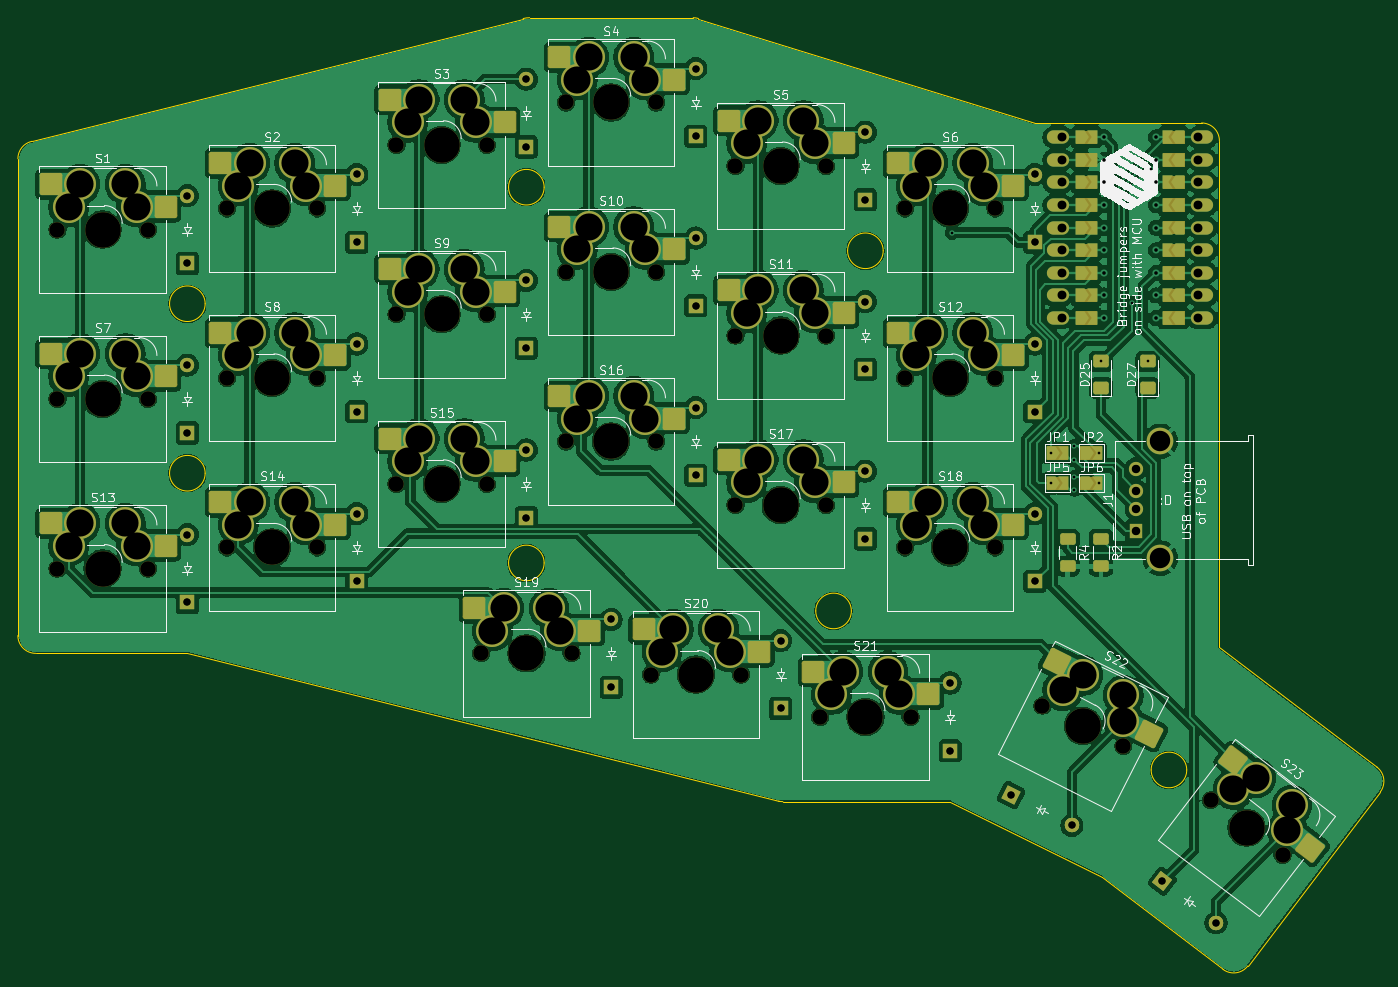
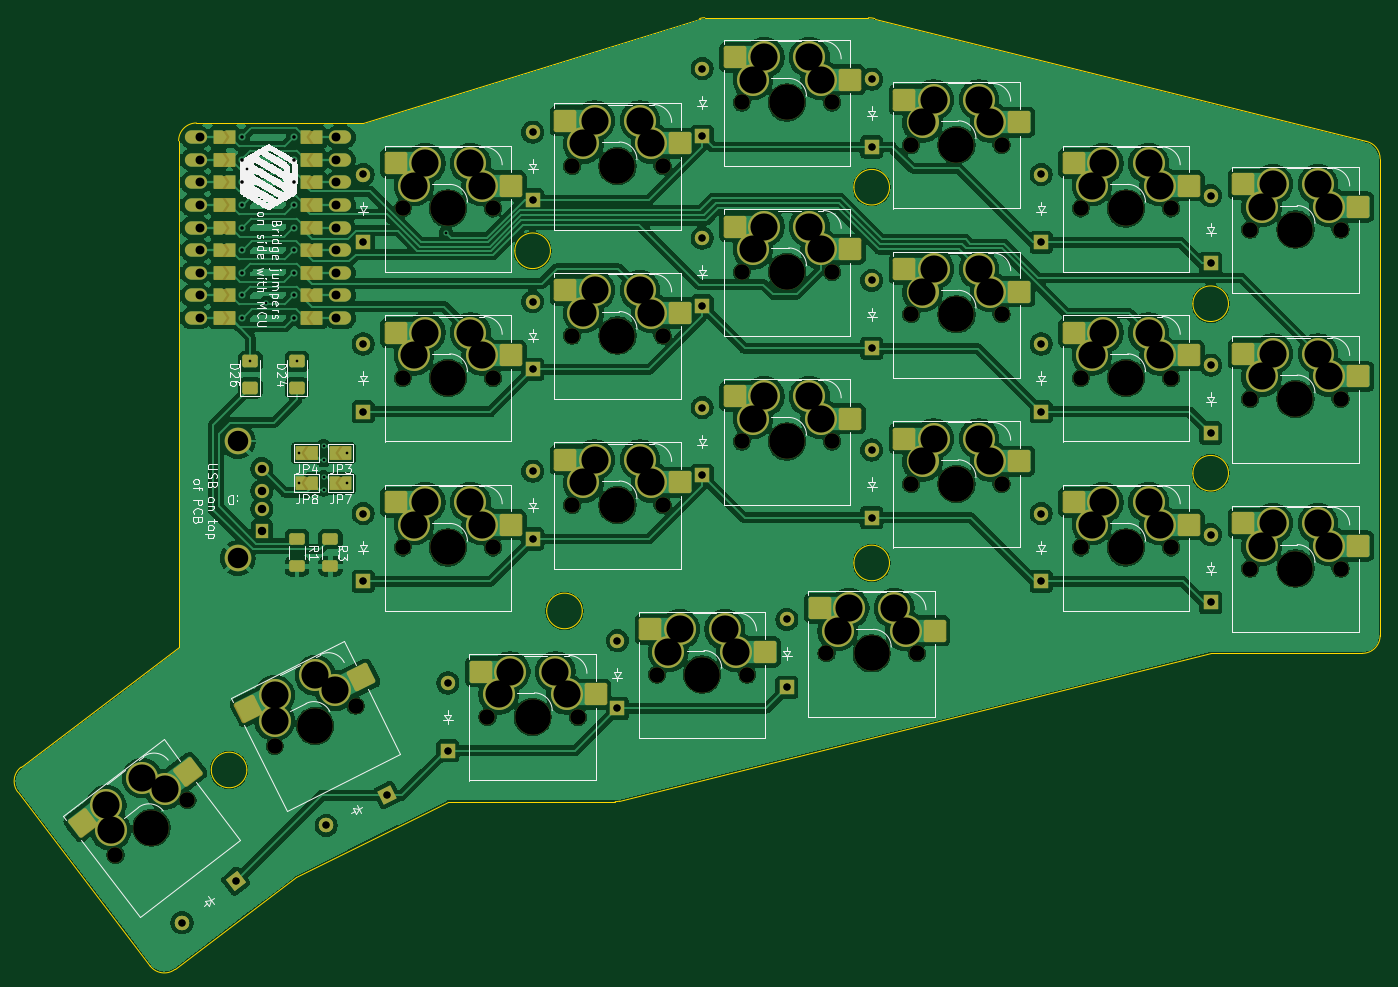
Circuit board: 11 layer files. Board 153.1 x 107.0 mm.
- bottom_copper: jug-B_Cu.gbr (413676 bytes)
- bottom_mask: jug-B_Mask.gbr (18433 bytes)
- paste: jug-B_Paste.gbr (3394 bytes)
- bottom_silk: jug-B_Silkscreen.gbr (70076 bytes)
- outline: jug-Edge_Cuts.gbr (2833 bytes)
- top_copper: jug-F_Cu.gbr (413975 bytes)
- top_mask: jug-F_Mask.gbr (18066 bytes)
- paste: jug-F_Paste.gbr (3414 bytes)
- top_silk: jug-F_Silkscreen.gbr (112840 bytes)
- drill: jug-NPTH.drl (1565 bytes)
- drill: jug-PTH.drl (4744 bytes)

=== bottom_copper: jug-B_Cu.gbr (413676 bytes, source omitted) ===
=== bottom_mask: jug-B_Mask.gbr (18433 bytes, source omitted) ===
=== paste: jug-B_Paste.gbr ===
%TF.GenerationSoftware,KiCad,Pcbnew,9.0.2*%
%TF.CreationDate,2025-07-01T22:27:43-10:00*%
%TF.ProjectId,jug,6a75672e-6b69-4636-9164-5f7063625858,rev?*%
%TF.SameCoordinates,Original*%
%TF.FileFunction,Paste,Bot*%
%TF.FilePolarity,Positive*%
%FSLAX46Y46*%
G04 Gerber Fmt 4.6, Leading zero omitted, Abs format (unit mm)*
G04 Created by KiCad (PCBNEW 9.0.2) date 2025-07-01 22:27:43*
%MOMM*%
%LPD*%
G01*
G04 APERTURE LIST*
G04 Aperture macros list*
%AMRoundRect*
0 Rectangle with rounded corners*
0 $1 Rounding radius*
0 $2 $3 $4 $5 $6 $7 $8 $9 X,Y pos of 4 corners*
0 Add a 4 corners polygon primitive as box body*
4,1,4,$2,$3,$4,$5,$6,$7,$8,$9,$2,$3,0*
0 Add four circle primitives for the rounded corners*
1,1,$1+$1,$2,$3*
1,1,$1+$1,$4,$5*
1,1,$1+$1,$6,$7*
1,1,$1+$1,$8,$9*
0 Add four rect primitives between the rounded corners*
20,1,$1+$1,$2,$3,$4,$5,0*
20,1,$1+$1,$4,$5,$6,$7,0*
20,1,$1+$1,$6,$7,$8,$9,0*
20,1,$1+$1,$8,$9,$2,$3,0*%
G04 Aperture macros list end*
%ADD10RoundRect,0.250000X-1.025000X-1.000000X1.025000X-1.000000X1.025000X1.000000X-1.025000X1.000000X0*%
%ADD11RoundRect,0.250000X-1.363506X-0.437582X0.471110X-1.352287X1.363506X0.437582X-0.471110X1.352287X0*%
%ADD12RoundRect,0.250000X-1.421196X-0.175576X0.210608X-1.416428X1.421196X0.175576X-0.210608X1.416428X0*%
%ADD13RoundRect,0.250001X0.624999X-0.462499X0.624999X0.462499X-0.624999X0.462499X-0.624999X-0.462499X0*%
%ADD14RoundRect,0.250000X-0.625000X0.400000X-0.625000X-0.400000X0.625000X-0.400000X0.625000X0.400000X0*%
G04 APERTURE END LIST*
D10*
%TO.C,S21*%
X152304591Y-132179598D03*
X165231591Y-129639598D03*
%TD*%
%TO.C,S10*%
X123728991Y-82172299D03*
X136655991Y-79632299D03*
%TD*%
%TO.C,S11*%
X142779392Y-89316198D03*
X155706392Y-86776198D03*
%TD*%
%TO.C,S17*%
X142779392Y-108366598D03*
X155706392Y-105826598D03*
%TD*%
%TO.C,S19*%
X114203791Y-125035698D03*
X127130791Y-122495698D03*
%TD*%
%TO.C,S3*%
X104678591Y-67884498D03*
X117605591Y-65344498D03*
%TD*%
%TO.C,S1*%
X66577792Y-77409696D03*
X79504792Y-74869696D03*
%TD*%
%TO.C,S8*%
X85628192Y-94078799D03*
X98555192Y-91538799D03*
%TD*%
%TO.C,S5*%
X142779393Y-70265798D03*
X155706393Y-67725798D03*
%TD*%
%TO.C,S6*%
X161829792Y-75028398D03*
X174756792Y-72488398D03*
%TD*%
%TO.C,S18*%
X161829792Y-113129198D03*
X174756792Y-110589198D03*
%TD*%
%TO.C,S20*%
X133254192Y-127416998D03*
X146181192Y-124876998D03*
%TD*%
%TO.C,S13*%
X66577792Y-115510498D03*
X79504792Y-112970498D03*
%TD*%
%TO.C,S9*%
X104678592Y-86934898D03*
X117605592Y-84394898D03*
%TD*%
D11*
%TO.C,S22*%
X178629124Y-130283153D03*
X191331283Y-133778019D03*
%TD*%
D10*
%TO.C,S2*%
X85628191Y-75028397D03*
X98555191Y-72488397D03*
%TD*%
%TO.C,S4*%
X123728993Y-63121899D03*
X136655993Y-60581899D03*
%TD*%
%TO.C,S14*%
X85628193Y-113129199D03*
X98555193Y-110589199D03*
%TD*%
%TO.C,S7*%
X66577791Y-96460098D03*
X79504791Y-93920098D03*
%TD*%
%TO.C,S15*%
X104678591Y-105985297D03*
X117605591Y-103445297D03*
%TD*%
D12*
%TO.C,S23*%
X198134165Y-140857243D03*
X209961529Y-146660033D03*
%TD*%
D10*
%TO.C,S12*%
X161829792Y-94078798D03*
X174756792Y-91538798D03*
%TD*%
%TO.C,S16*%
X123728992Y-101222699D03*
X136655992Y-98682699D03*
%TD*%
D13*
%TO.C,D26*%
X191114393Y-97732298D03*
X191114393Y-94757298D03*
%TD*%
D14*
%TO.C,R3*%
X182114393Y-114694797D03*
X182114393Y-117794799D03*
%TD*%
%TO.C,R1*%
X185864393Y-114694797D03*
X185864393Y-117794799D03*
%TD*%
D13*
%TO.C,D24*%
X185864393Y-97732298D03*
X185864393Y-94757298D03*
%TD*%
M02*

=== bottom_silk: jug-B_Silkscreen.gbr (70076 bytes, source omitted) ===
=== outline: jug-Edge_Cuts.gbr ===
%TF.GenerationSoftware,KiCad,Pcbnew,9.0.2*%
%TF.CreationDate,2025-07-01T22:27:43-10:00*%
%TF.ProjectId,jug,6a75672e-6b69-4636-9164-5f7063625858,rev?*%
%TF.SameCoordinates,Original*%
%TF.FileFunction,Profile,NP*%
%FSLAX46Y46*%
G04 Gerber Fmt 4.6, Leading zero omitted, Abs format (unit mm)*
G04 Created by KiCad (PCBNEW 9.0.2) date 2025-07-01 22:27:43*
%MOMM*%
%LPD*%
G01*
G04 APERTURE LIST*
%TA.AperFunction,Profile*%
%ADD10C,0.050000*%
%TD*%
G04 APERTURE END LIST*
D10*
X216874388Y-140357012D02*
X199136392Y-126867598D01*
X197176392Y-67967597D02*
X178426391Y-67967598D01*
X168914792Y-144244798D02*
X185996391Y-152767599D01*
X202376980Y-162705594D02*
X217255803Y-143159603D01*
X161389391Y-82331199D02*
G75*
G02*
X157389393Y-82331199I-1999999J0D01*
G01*
X157389393Y-82331199D02*
G75*
G02*
X161389391Y-82331199I1999999J0D01*
G01*
X85184792Y-107331798D02*
G75*
G02*
X81184790Y-107331798I-2000001J0D01*
G01*
X81184790Y-107331798D02*
G75*
G02*
X85184792Y-107331798I2000001J0D01*
G01*
X216874388Y-140357012D02*
G75*
G02*
X217255786Y-143159590I-1210588J-1591988D01*
G01*
X66137593Y-127575699D02*
X83187992Y-127575698D01*
X199136392Y-126867598D02*
X199176391Y-69967598D01*
X140041343Y-56135687D02*
X121650698Y-56138076D01*
X199574387Y-163087008D02*
X185996391Y-152767599D01*
X64137591Y-71984499D02*
G75*
G02*
X65728192Y-70026843I2000009J-1D01*
G01*
X178426391Y-67967598D02*
X140625689Y-56225691D01*
X123283991Y-117415997D02*
G75*
G02*
X119283993Y-117415997I-1999999J0D01*
G01*
X119283993Y-117415997D02*
G75*
G02*
X123283991Y-117415997I1999999J0D01*
G01*
X157811394Y-122809597D02*
G75*
G02*
X153811390Y-122809597I-2000002J0D01*
G01*
X153811390Y-122809597D02*
G75*
G02*
X157811394Y-122809597I2000002J0D01*
G01*
X195505691Y-140682098D02*
G75*
G02*
X191505691Y-140682098I-2000000J0D01*
G01*
X191505691Y-140682098D02*
G75*
G02*
X195505691Y-140682098I2000000J0D01*
G01*
X197176392Y-67967597D02*
G75*
G02*
X199176403Y-69967598I8J-2000003D01*
G01*
X149629329Y-144185083D02*
X83187992Y-127575698D01*
X120924989Y-56227649D02*
X65728196Y-70026846D01*
X202376980Y-162705594D02*
G75*
G02*
X199574407Y-163086981I-1591980J1210594D01*
G01*
X150114400Y-144244798D02*
X168914792Y-144244798D01*
X123283993Y-75185599D02*
G75*
G02*
X119283991Y-75185599I-2000001J0D01*
G01*
X119283991Y-75185599D02*
G75*
G02*
X123283993Y-75185599I2000001J0D01*
G01*
X120924989Y-56227649D02*
G75*
G02*
X121650698Y-56138080I727611J-2910551D01*
G01*
X66137593Y-127575699D02*
G75*
G02*
X64137601Y-125575698I7J1999999D01*
G01*
X64137593Y-71984499D02*
X64137594Y-125575698D01*
X140041343Y-56135687D02*
G75*
G02*
X140625688Y-56225694I-8943J-1999913D01*
G01*
X85184791Y-88282198D02*
G75*
G02*
X81184791Y-88282198I-2000000J0D01*
G01*
X81184791Y-88282198D02*
G75*
G02*
X85184791Y-88282198I2000000J0D01*
G01*
X150114393Y-144244798D02*
G75*
G02*
X149629322Y-144185081I7J1999998D01*
G01*
M02*

=== top_copper: jug-F_Cu.gbr (413975 bytes, source omitted) ===
=== top_mask: jug-F_Mask.gbr (18066 bytes, source omitted) ===
=== paste: jug-F_Paste.gbr ===
%TF.GenerationSoftware,KiCad,Pcbnew,9.0.2*%
%TF.CreationDate,2025-07-01T22:27:43-10:00*%
%TF.ProjectId,jug,6a75672e-6b69-4636-9164-5f7063625858,rev?*%
%TF.SameCoordinates,Original*%
%TF.FileFunction,Paste,Top*%
%TF.FilePolarity,Positive*%
%FSLAX46Y46*%
G04 Gerber Fmt 4.6, Leading zero omitted, Abs format (unit mm)*
G04 Created by KiCad (PCBNEW 9.0.2) date 2025-07-01 22:27:43*
%MOMM*%
%LPD*%
G01*
G04 APERTURE LIST*
G04 Aperture macros list*
%AMRoundRect*
0 Rectangle with rounded corners*
0 $1 Rounding radius*
0 $2 $3 $4 $5 $6 $7 $8 $9 X,Y pos of 4 corners*
0 Add a 4 corners polygon primitive as box body*
4,1,4,$2,$3,$4,$5,$6,$7,$8,$9,$2,$3,0*
0 Add four circle primitives for the rounded corners*
1,1,$1+$1,$2,$3*
1,1,$1+$1,$4,$5*
1,1,$1+$1,$6,$7*
1,1,$1+$1,$8,$9*
0 Add four rect primitives between the rounded corners*
20,1,$1+$1,$2,$3,$4,$5,0*
20,1,$1+$1,$4,$5,$6,$7,0*
20,1,$1+$1,$6,$7,$8,$9,0*
20,1,$1+$1,$8,$9,$2,$3,0*%
G04 Aperture macros list end*
%ADD10RoundRect,0.250000X-1.025000X-1.000000X1.025000X-1.000000X1.025000X1.000000X-1.025000X1.000000X0*%
%ADD11RoundRect,0.250000X-0.625000X0.400000X-0.625000X-0.400000X0.625000X-0.400000X0.625000X0.400000X0*%
%ADD12RoundRect,0.250001X0.624999X-0.462499X0.624999X0.462499X-0.624999X0.462499X-0.624999X-0.462499X0*%
%ADD13RoundRect,0.250000X-1.363506X-0.437582X0.471110X-1.352287X1.363506X0.437582X-0.471110X1.352287X0*%
%ADD14RoundRect,0.250000X-1.421196X-0.175576X0.210608X-1.416428X1.421196X0.175576X-0.210608X1.416428X0*%
G04 APERTURE END LIST*
D10*
%TO.C,S21*%
X153547591Y-129639598D03*
X166474591Y-132179598D03*
%TD*%
%TO.C,S10*%
X124971991Y-79632299D03*
X137898991Y-82172299D03*
%TD*%
%TO.C,S11*%
X144022392Y-86776198D03*
X156949392Y-89316198D03*
%TD*%
%TO.C,S17*%
X144022392Y-105826598D03*
X156949392Y-108366598D03*
%TD*%
%TO.C,S19*%
X115446791Y-122495698D03*
X128373791Y-125035698D03*
%TD*%
%TO.C,S3*%
X105921591Y-65344498D03*
X118848591Y-67884498D03*
%TD*%
%TO.C,S1*%
X67820792Y-74869696D03*
X80747792Y-77409696D03*
%TD*%
D11*
%TO.C,R2*%
X185864393Y-114694797D03*
X185864393Y-117794799D03*
%TD*%
D10*
%TO.C,S8*%
X86871192Y-91538799D03*
X99798192Y-94078799D03*
%TD*%
%TO.C,S5*%
X144022393Y-67725798D03*
X156949393Y-70265798D03*
%TD*%
%TO.C,S6*%
X163072792Y-72488398D03*
X175999792Y-75028398D03*
%TD*%
%TO.C,S18*%
X163072792Y-110589198D03*
X175999792Y-113129198D03*
%TD*%
%TO.C,S20*%
X134497192Y-124876998D03*
X147424192Y-127416998D03*
%TD*%
%TO.C,S13*%
X67820792Y-112970498D03*
X80747792Y-115510498D03*
%TD*%
D12*
%TO.C,D25*%
X185864393Y-97732298D03*
X185864393Y-94757298D03*
%TD*%
D10*
%TO.C,S9*%
X105921592Y-84394898D03*
X118848592Y-86934898D03*
%TD*%
D13*
%TO.C,S22*%
X180874870Y-128564644D03*
X191310344Y-136605776D03*
%TD*%
D10*
%TO.C,S2*%
X86871191Y-72488397D03*
X99798191Y-75028397D03*
%TD*%
D12*
%TO.C,D27*%
X191114393Y-97732298D03*
X191114393Y-94757298D03*
%TD*%
D10*
%TO.C,S4*%
X124971993Y-60581899D03*
X137898993Y-63121899D03*
%TD*%
%TO.C,S14*%
X86871193Y-110589199D03*
X99798193Y-113129199D03*
%TD*%
%TO.C,S7*%
X67820791Y-93920098D03*
X80747791Y-96460098D03*
%TD*%
%TO.C,S15*%
X105921591Y-103445297D03*
X118848591Y-105985297D03*
%TD*%
D14*
%TO.C,S23*%
X200661042Y-139587777D03*
X209413513Y-149434259D03*
%TD*%
D10*
%TO.C,S12*%
X163072792Y-91538798D03*
X175999792Y-94078798D03*
%TD*%
%TO.C,S16*%
X124971992Y-98682699D03*
X137898992Y-101222699D03*
%TD*%
D11*
%TO.C,R4*%
X182114393Y-114694797D03*
X182114393Y-117794799D03*
%TD*%
M02*

=== top_silk: jug-F_Silkscreen.gbr (112840 bytes, source omitted) ===
=== drill: jug-NPTH.drl ===
M48
; DRILL file {KiCad 9.0.2} date 2025-07-01T22:27:41-1000
; FORMAT={-:-/ absolute / metric / decimal}
; #@! TF.CreationDate,2025-07-01T22:27:41-10:00
; #@! TF.GenerationSoftware,Kicad,Pcbnew,9.0.2
; #@! TF.FileFunction,NonPlated,1,2,NPTH
FMAT,2
METRIC
; #@! TA.AperFunction,NonPlated,NPTH,ComponentDrill
T1C1.750
; #@! TA.AperFunction,NonPlated,NPTH,ComponentDrill
T2C4.000
%
G90
G05
T1
X68.583Y-99.0
X68.583Y-79.95
X68.583Y-118.05
X78.743Y-99.0
X78.743Y-79.95
X78.743Y-118.05
X87.633Y-77.568
X87.633Y-96.619
X87.633Y-115.669
X97.793Y-77.568
X97.793Y-96.619
X97.793Y-115.669
X106.684Y-70.424
X106.684Y-108.525
X106.684Y-89.475
X116.209Y-127.576
X116.844Y-70.424
X116.844Y-108.525
X116.844Y-89.475
X125.734Y-84.712
X125.734Y-103.763
X125.734Y-65.662
X126.369Y-127.576
X135.259Y-129.957
X135.894Y-84.712
X135.894Y-103.763
X135.894Y-65.662
X144.784Y-91.856
X144.784Y-110.907
X144.784Y-72.806
X145.419Y-129.957
X154.31Y-134.72
X154.944Y-91.856
X154.944Y-110.907
X154.944Y-72.806
X163.835Y-77.568
X163.835Y-96.619
X163.835Y-115.669
X164.47Y-134.72
X173.995Y-77.568
X173.995Y-96.619
X173.995Y-115.669
X179.29Y-133.451
X188.383Y-137.984
X198.193Y-144.093
X206.28Y-150.242
T2
X73.663Y-99.0
X73.663Y-79.95
X73.663Y-118.05
X92.713Y-77.568
X92.713Y-96.619
X92.713Y-115.669
X111.764Y-70.424
X111.764Y-108.525
X111.764Y-89.475
X121.289Y-127.576
X130.814Y-84.712
X130.814Y-103.763
X130.814Y-65.662
X140.339Y-129.957
X149.864Y-91.856
X149.864Y-110.907
X149.864Y-72.806
X159.39Y-134.72
X168.915Y-77.568
X168.915Y-96.619
X168.915Y-115.669
X183.836Y-135.718
X202.236Y-147.168
M30

=== drill: jug-PTH.drl ===
M48
; DRILL file {KiCad 9.0.2} date 2025-07-01T22:27:41-1000
; FORMAT={-:-/ absolute / metric / decimal}
; #@! TF.CreationDate,2025-07-01T22:27:41-10:00
; #@! TF.GenerationSoftware,Kicad,Pcbnew,9.0.2
; #@! TF.FileFunction,Plated,1,2,PTH
FMAT,2
METRIC
; #@! TA.AperFunction,Plated,PTH,ViaDrill
T1C0.300
; #@! TA.AperFunction,Plated,PTH,ComponentDrill
T2C0.400
; #@! TA.AperFunction,Plated,PTH,ComponentDrill
T3C0.800
; #@! TA.AperFunction,Plated,PTH,ComponentDrill
T4C0.950
; #@! TA.AperFunction,Plated,PTH,ComponentDrill
T5C1.000
; #@! TA.AperFunction,Plated,PTH,ComponentDrill
T6C2.300
; #@! TA.AperFunction,Plated,PTH,ComponentDrill
T7C3.050
%
G90
G05
T1
X169.134Y-80.315
X180.261Y-105.068
X180.261Y-108.468
X182.886Y-104.268
X182.886Y-107.768
X182.886Y-105.868
X182.886Y-109.168
X185.611Y-105.068
X185.611Y-108.468
X185.864Y-94.757
X189.314Y-88.175
X191.114Y-94.757
X191.494Y-73.135
T2
X186.234Y-69.575
X186.234Y-72.115
X186.234Y-74.655
X186.234Y-77.195
X186.234Y-79.735
X186.234Y-82.275
X186.234Y-84.815
X186.234Y-87.355
X186.234Y-89.895
X192.034Y-69.575
X192.034Y-72.115
X192.034Y-74.655
X192.034Y-77.195
X192.034Y-79.735
X192.034Y-82.275
X192.034Y-84.815
X192.034Y-87.355
X192.034Y-89.895
T3
X83.188Y-76.14
X83.188Y-76.14
X83.188Y-83.76
X83.188Y-83.76
X83.188Y-114.24
X83.188Y-114.24
X83.188Y-121.86
X83.188Y-121.86
X83.188Y-95.19
X83.188Y-95.19
X83.188Y-102.81
X83.188Y-102.81
X102.238Y-111.859
X102.238Y-111.859
X102.238Y-119.479
X102.238Y-119.479
X102.238Y-73.758
X102.238Y-73.758
X102.238Y-81.378
X102.238Y-81.378
X102.238Y-92.809
X102.238Y-92.809
X102.238Y-100.429
X102.238Y-100.429
X121.289Y-85.665
X121.289Y-85.665
X121.289Y-93.285
X121.289Y-93.285
X121.289Y-63.041
X121.289Y-63.041
X121.289Y-70.661
X121.289Y-70.661
X121.289Y-104.715
X121.289Y-104.715
X121.289Y-112.335
X121.289Y-112.335
X130.814Y-123.766
X130.814Y-123.766
X130.814Y-131.386
X130.814Y-131.386
X140.339Y-61.852
X140.339Y-61.852
X140.339Y-69.472
X140.339Y-69.472
X140.339Y-80.902
X140.339Y-80.902
X140.339Y-88.522
X140.339Y-88.522
X140.339Y-99.953
X140.339Y-99.953
X140.339Y-107.573
X140.339Y-107.573
X149.864Y-126.147
X149.864Y-126.147
X149.864Y-133.767
X149.864Y-133.767
X159.39Y-68.996
X159.39Y-68.996
X159.39Y-76.616
X159.39Y-76.616
X159.39Y-88.046
X159.39Y-88.046
X159.39Y-95.666
X159.39Y-95.666
X159.39Y-107.097
X159.39Y-107.097
X159.39Y-114.717
X159.39Y-114.717
X168.915Y-130.91
X168.915Y-130.91
X168.915Y-138.53
X168.915Y-138.53
X175.777Y-143.518
X175.777Y-143.518
X178.44Y-111.859
X178.44Y-111.859
X178.44Y-119.479
X178.44Y-119.479
X178.44Y-73.758
X178.44Y-73.758
X178.44Y-81.378
X178.44Y-81.378
X178.44Y-92.809
X178.44Y-92.809
X178.44Y-100.429
X178.44Y-100.429
X182.596Y-146.918
X182.596Y-146.918
X192.774Y-153.185
X192.774Y-153.185
X198.799Y-157.85
X198.799Y-157.85
T4
X189.826Y-111.318
X189.826Y-106.818
X189.826Y-109.318
X189.826Y-113.818
T5
X181.514Y-69.575
X181.514Y-72.115
X181.514Y-74.655
X181.514Y-77.195
X181.514Y-79.735
X181.514Y-82.275
X181.514Y-84.815
X181.514Y-87.355
X181.514Y-89.895
X196.754Y-69.575
X196.754Y-72.115
X196.754Y-74.655
X196.754Y-77.195
X196.754Y-79.735
X196.754Y-82.275
X196.754Y-84.815
X196.754Y-87.355
X196.754Y-89.895
T6
X192.536Y-103.748
X192.536Y-116.888
T7
X69.853Y-96.46
X69.853Y-77.41
X69.853Y-115.51
X71.123Y-93.92
X71.123Y-74.87
X71.123Y-112.97
X76.203Y-93.92
X76.203Y-74.87
X76.203Y-112.97
X77.473Y-96.46
X77.473Y-77.41
X77.473Y-115.51
X88.903Y-75.028
X88.903Y-94.079
X88.903Y-113.129
X90.173Y-72.488
X90.173Y-91.539
X90.173Y-110.589
X95.253Y-72.488
X95.253Y-91.539
X95.253Y-110.589
X96.523Y-75.028
X96.523Y-94.079
X96.523Y-113.129
X107.954Y-67.884
X107.954Y-105.985
X107.954Y-86.935
X109.224Y-65.344
X109.224Y-103.445
X109.224Y-84.395
X114.304Y-65.344
X114.304Y-103.445
X114.304Y-84.395
X115.574Y-67.884
X115.574Y-105.985
X115.574Y-86.935
X117.479Y-125.036
X118.749Y-122.496
X123.829Y-122.496
X125.099Y-125.036
X127.004Y-82.172
X127.004Y-101.223
X127.004Y-63.122
X128.274Y-79.632
X128.274Y-98.683
X128.274Y-60.582
X133.354Y-79.632
X133.354Y-98.683
X133.354Y-60.582
X134.624Y-82.172
X134.624Y-101.223
X134.624Y-63.122
X136.529Y-127.417
X137.799Y-124.877
X142.879Y-124.877
X144.149Y-127.417
X146.054Y-89.316
X146.054Y-108.367
X146.054Y-70.266
X147.324Y-86.776
X147.324Y-105.827
X147.324Y-67.726
X152.404Y-86.776
X152.404Y-105.827
X152.404Y-67.726
X153.674Y-89.316
X153.674Y-108.367
X153.674Y-70.266
X155.58Y-132.18
X156.85Y-129.64
X161.93Y-129.64
X163.2Y-132.18
X165.105Y-75.028
X165.105Y-94.079
X165.105Y-113.129
X166.375Y-72.488
X166.375Y-91.539
X166.375Y-110.589
X171.455Y-72.488
X171.455Y-91.539
X171.455Y-110.589
X172.725Y-75.028
X172.725Y-94.079
X172.725Y-113.129
X181.56Y-131.744
X183.83Y-130.038
X188.376Y-132.305
X188.379Y-135.144
X200.741Y-142.84
X203.289Y-141.586
X206.807Y-147.452
X207.333Y-144.661
M30

